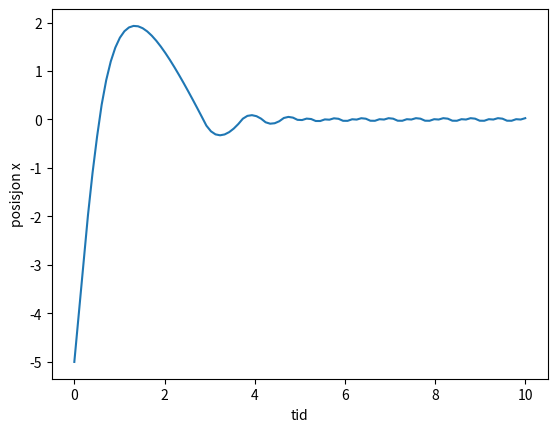

The matplotlib source for this figure:
import matplotlib.pyplot as plt 
import numpy as np 
from numpy import sqrt

U0 = 150
m = 23  #23 kg
x0 = 2
alpha = 39.48
N = 100

t = np.linspace(0,10,N)
x = np.linspace(0,x0,N)
a = np.zeros(N)
v = np.zeros(N)
#x[0] = x0  #oppgave h
x[0] = -5 #oppgave h
#v[0] = sqrt(4*U0/m) #initial hastighet v0 oppgave h
v[0] = 10 #initial hastighet v0 oppgave i

for i in range (N-1):
    if abs(x[i]) < x0:
        a[i] = ((-U0*x[i])/(abs(x[i])*x0))/m + (-alpha*v[i])/m
    v[i+1] = v[i] + a[i]*(t[i+1]-t[i])
    x[i+1] = x[i] + v[i+1]*(t[i+1]-t[i])

plt.plot(t,x)
plt.xlabel('tid')
plt.ylabel('posisjon x')
plt.show()
